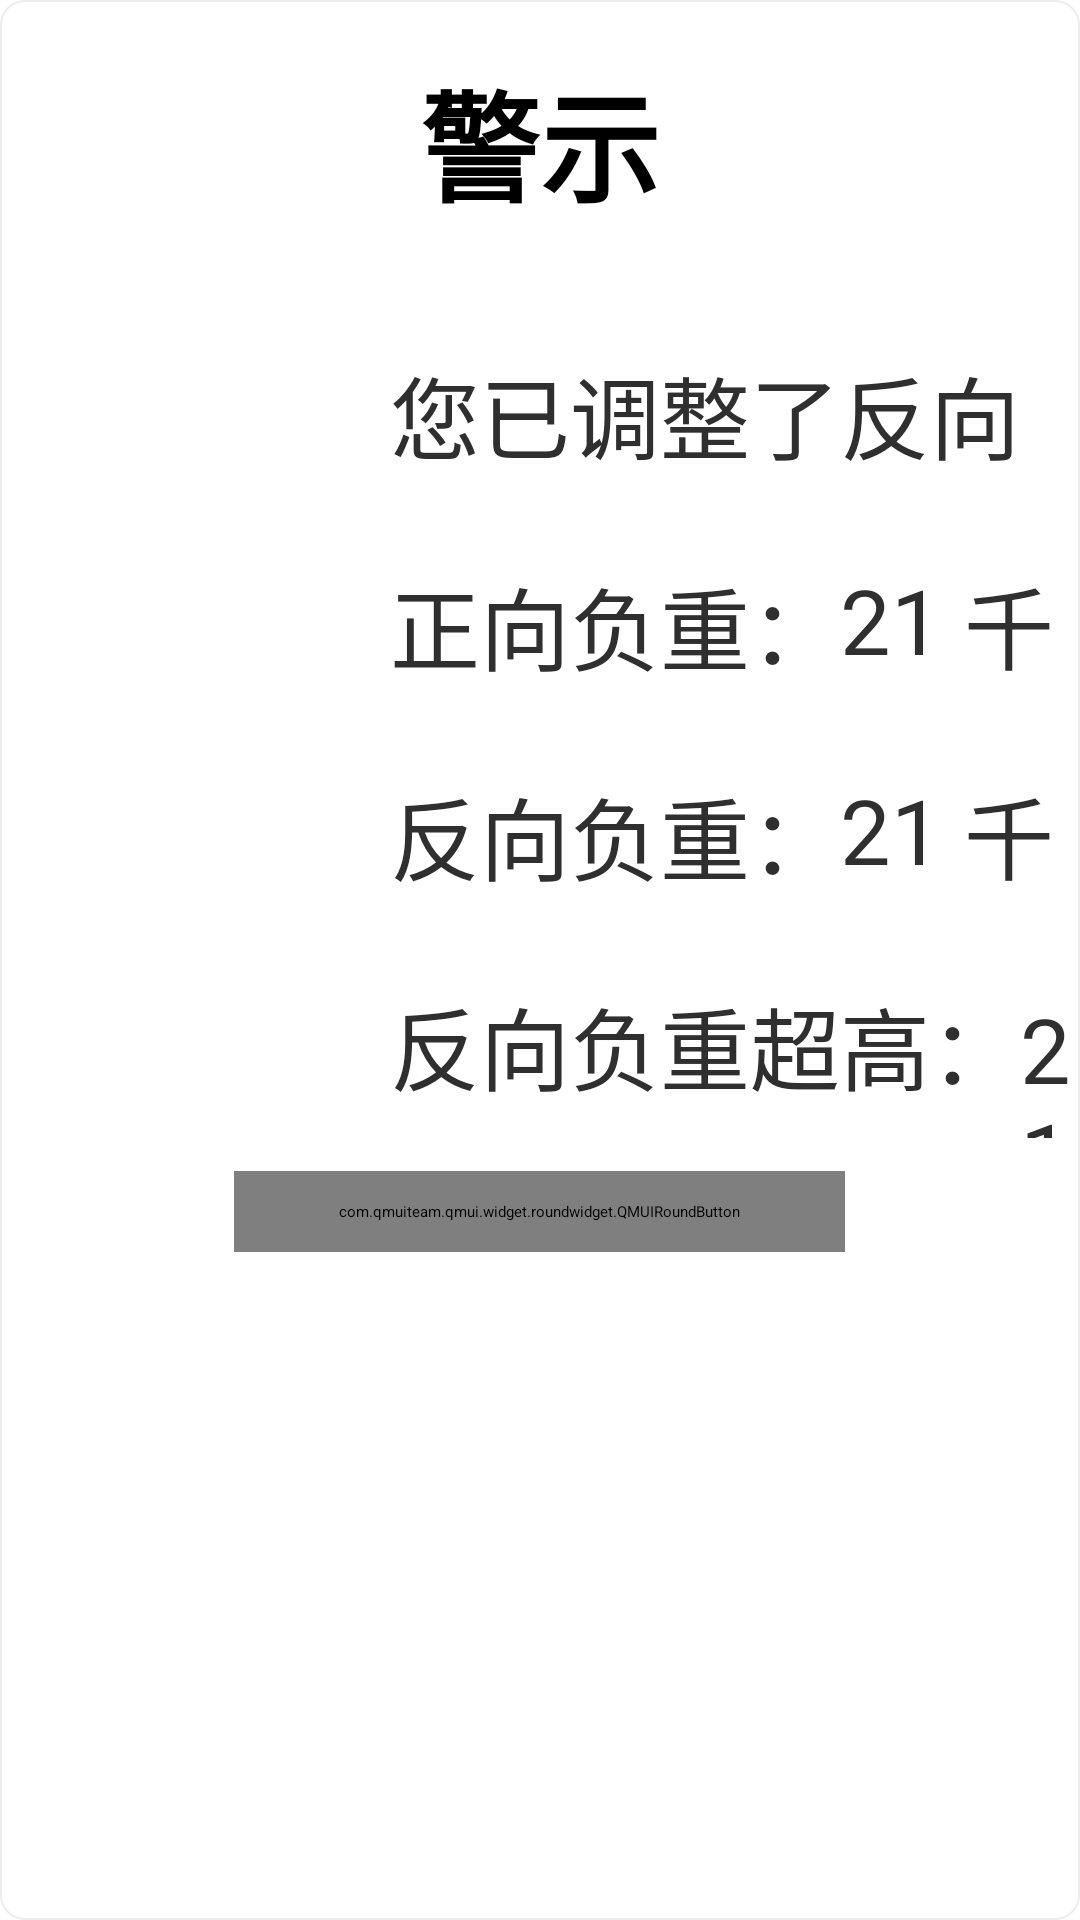

The Android layout XML behind this screen, and the referenced resources:
<!-- AndroidManifest.xml: application theme AppTheme -->
<!-- res/layout/dialog_mode_alert.xml -->
<?xml version="1.0" encoding="utf-8"?>
<LinearLayout xmlns:android="http://schemas.android.com/apk/res/android"
    xmlns:app="http://schemas.android.com/apk/res-auto"
    android:orientation="vertical"
    android:layout_width="850sp"
    android:layout_height="500sp"
    android:background="@drawable/dialog_shape">
    
    <TextView
        android:id="@+id/tv_alert_title"
        android:layout_width="match_parent"
        android:layout_height="wrap_content"
        android:layout_marginBottom="20dp"
        android:gravity="center_horizontal"
        android:layout_marginTop="18dp"
        android:layout_marginLeft="18dp"
        android:layout_marginRight="18dp"
        android:textSize="40dp"
        android:textStyle="bold"
        android:textColor="#000000"
        android:text="警示" />
    
    
    
    
    
    
    
    
    
    <RelativeLayout
        android:layout_width="match_parent"
        android:layout_height="match_parent">

        
        <ImageView
            android:id="@+id/iv_alert_1"
            android:layout_width="50dp"
            android:layout_height="50dp"
            android:layout_marginLeft="80dp"
            android:layout_marginTop="20dp"
            android:src="@drawable/qmui_icon_chevron" />
        
        <TextView
            android:id="@+id/tv_alert_content"
            android:layout_width="wrap_content"
            android:layout_height="50dp"
            android:layout_marginTop="20dp"
            android:layout_toRightOf="@+id/iv_alert_1"
            android:text="您已调整了反向负重"
            android:textColor="#2F2F2F"
            android:textSize="30dp" />
        
        <ImageView
            android:id="@+id/iv_alert_2"
            android:layout_width="50dp"
            android:layout_height="50dp"
            android:layout_below="@+id/iv_alert_1"
            android:layout_marginLeft="80dp"
            android:layout_marginTop="20dp"
            android:src="@drawable/qmui_icon_chevron" />
        
        <TextView
            android:id="@+id/tv_alert_positive1"
            android:layout_width="wrap_content"
            android:layout_height="50dp"
            android:layout_below="@+id/iv_alert_1"
            android:layout_marginTop="20dp"
            android:layout_toRightOf="@+id/iv_alert_2"
            android:text="正向负重："
            android:textColor="#2F2F2F"
            android:textSize="30dp" />
        
        <TextView
            android:id="@+id/tv_alert_getpositive"
            android:layout_width="wrap_content"
            android:layout_height="50dp"
            android:layout_below="@+id/iv_alert_1"
            android:layout_marginTop="20dp"
            android:layout_toRightOf="@+id/tv_alert_positive1"
            android:text="21"
            android:textColor="#2F2F2F"
            android:textSize="30dp" />

        <TextView
            android:id="@+id/tv_alert_positive2"
            android:layout_width="wrap_content"
            android:layout_height="50dp"
            android:layout_below="@+id/iv_alert_1"
            android:layout_marginTop="20dp"
            android:layout_toRightOf="@+id/tv_alert_getpositive"
            android:text=" 千克"
            android:textColor="#2F2F2F"
            android:textSize="30dp" />
        
        <ImageView
            android:id="@+id/iv_alert_3"
            android:layout_width="50dp"
            android:layout_height="50dp"
            android:layout_below="@+id/iv_alert_2"
            android:layout_marginLeft="80dp"
            android:layout_marginTop="20dp"
            android:src="@drawable/qmui_icon_chevron" />
        
        <TextView
            android:id="@+id/tv_alert_positive3"
            android:layout_width="wrap_content"
            android:layout_height="50dp"
            android:layout_below="@+id/iv_alert_2"
            android:layout_marginTop="20dp"
            android:layout_toRightOf="@+id/iv_alert_2"
            android:text="反向负重："
            android:textColor="#2F2F2F"
            android:textSize="30dp" />
        
        <TextView
            android:id="@+id/tv_alert_getinversus"
            android:layout_width="wrap_content"
            android:layout_height="50dp"
            android:layout_below="@+id/iv_alert_2"
            android:layout_marginTop="20dp"
            android:layout_toRightOf="@+id/tv_alert_positive3"
            android:text="21"
            android:textColor="#2F2F2F"
            android:textSize="30dp" />

        <TextView
            android:id="@+id/tv_alert_positive4"
            android:layout_width="wrap_content"
            android:layout_height="50dp"
            android:layout_below="@+id/iv_alert_2"
            android:layout_marginTop="20dp"
            android:layout_toRightOf="@+id/tv_alert_getinversus"
            android:text=" 千克"
            android:textColor="#2F2F2F"
            android:textSize="30dp" />
        
        <ImageView
            android:id="@+id/iv_alert_4"
            android:layout_width="50dp"
            android:layout_height="50dp"
            android:layout_below="@+id/iv_alert_3"
            android:layout_marginLeft="80dp"
            android:layout_marginTop="20dp"
            android:src="@drawable/qmui_icon_chevron" />
        
        <TextView
            android:id="@+id/tv_alert_positive5"
            android:layout_width="wrap_content"
            android:layout_height="50dp"
            android:layout_below="@+id/iv_alert_3"
            android:layout_marginTop="20dp"
            android:layout_toRightOf="@+id/iv_alert_4"
            android:text="反向负重超高："
            android:textColor="#2F2F2F"
            android:textSize="30dp" />
        
        <TextView
            android:id="@+id/tv_alert_highvalue"
            android:layout_width="wrap_content"
            android:layout_height="50dp"
            android:layout_alignBaseline="@+id/tv_alert_positive5"
            android:layout_alignBottom="@+id/tv_alert_positive5"
            android:layout_toEndOf="@+id/tv_alert_positive5"
            android:text="21"
            android:textColor="#2F2F2F"
            android:textSize="30dp" />

        <TextView
            android:id="@+id/tv_alert_positive6"
            android:layout_width="wrap_content"
            android:layout_height="50dp"
            android:layout_below="@+id/iv_alert_3"
            android:layout_marginTop="20dp"
            android:layout_toRightOf="@+id/tv_alert_highvalue"
            android:text=" %"
            android:textColor="#2F2F2F"
            android:textSize="30dp" />
        
        <com.qmuiteam.qmui.widget.roundwidget.QMUIRoundButton
            android:id="@+id/btn_password_confirm"
            android:layout_width="wrap_content"
            android:layout_height="wrap_content"
            android:layout_below="@+id/tv_alert_positive5"
            android:layout_centerHorizontal="true"
            android:layout_marginTop="14dp"
            android:gravity="center"
            android:paddingBottom="10dp"
            android:paddingLeft="35dp"
            android:paddingRight="35dp"
            android:paddingTop="10dp"
            android:text="我知道了"
            android:textColor="#007AFF"
            android:textSize="30sp"
            app:qmui_borderWidth="0dp"
            app:qmui_isRadiusAdjustBounds="true" />
    </RelativeLayout>

</LinearLayout>
<!-- resources referenced by this layout -->
<resources>
  <!-- drawable dialog_shape (drawable) -->
  <?xml version="1.0" encoding="utf-8"?>
  <shape xmlns:android="http://schemas.android.com/apk/res/android"
      android:shape="rectangle">
      <solid android:color="#FFFFFF" />
      
      <corners android:radius="8dp" />
      <stroke
          android:width="0.5dp"
          android:color="#EDEDEF" />
  </shape>
  <style name="AppTheme" parent="QMUI.Compat.NoActionBar">
          <item name="android:windowFullscreen">true</item>
      </style>
</resources>
